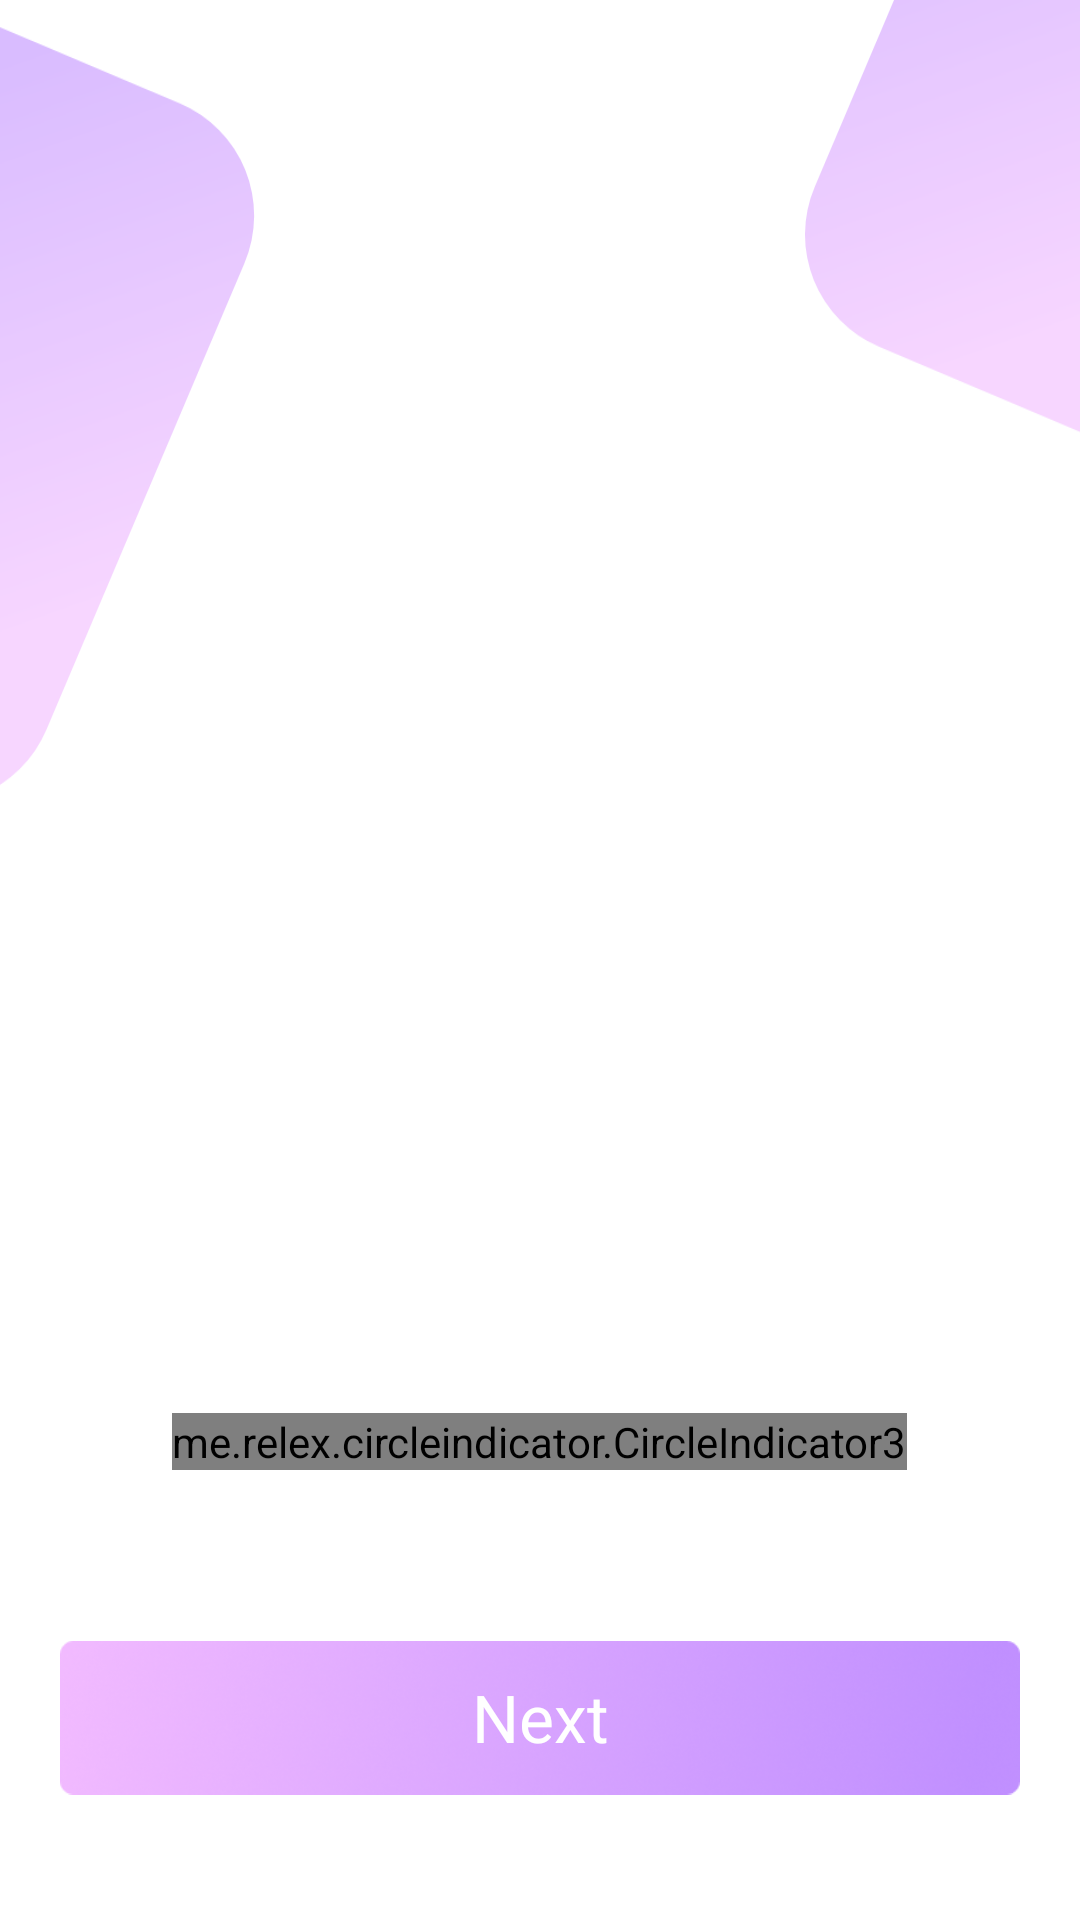

The Android layout XML behind this screen, and the referenced resources:
<!-- AndroidManifest.xml: application theme Theme.DayLog -->
<!-- res/layout/activity_onboarding.xml -->
<?xml version="1.0" encoding="utf-8"?>
<RelativeLayout xmlns:android="http://schemas.android.com/apk/res/android"
    xmlns:app="http://schemas.android.com/apk/res-auto"
    xmlns:tools="http://schemas.android.com/tools"
    android:layout_width="match_parent"
    android:layout_height="match_parent"
    tools:context=".ui.onboarding.OnboardingActivity">

    <ImageView
        android:id="@+id/img_onboard_bg"
        android:layout_width="match_parent"
        android:layout_height="match_parent"
        android:scaleType="centerCrop"
        android:src="@drawable/onboard_bg" />

    <androidx.viewpager2.widget.ViewPager2
        android:id="@+id/viewPager"
        android:layout_width="match_parent"
        android:layout_height="match_parent" />

    
    <me.relex.circleindicator.CircleIndicator3
        android:id="@+id/indicator"
        android:layout_width="wrap_content"
        android:layout_height="wrap_content"
        android:layout_alignParentBottom="true"
        android:layout_centerHorizontal="true"
        android:layout_marginBottom="150dp"
        app:ci_drawable="@drawable/selected_indicator"
        app:ci_drawable_unselected="@drawable/custom_indicator"
        app:ci_height="10dp"
        app:ci_width="10dp"
        app:ci_margin="8dp"
        />

    
    <ImageView
        android:id="@+id/btn_onboard_next"
        android:layout_width="320dp"
        android:layout_height="55dp"
        android:layout_alignParentBottom="true"
        android:layout_centerHorizontal="true"
        android:layout_marginBottom="40dp"
        android:scaleType="centerInside"
        android:src="@drawable/button" />

    
    <TextView
        android:id="@+id/txt_btn_title_next"
        android:layout_width="wrap_content"
        android:layout_height="wrap_content"
        android:layout_alignStart="@id/btn_onboard_next"
        android:layout_alignTop="@id/btn_onboard_next"
        android:layout_alignEnd="@id/btn_onboard_next"
        android:layout_alignBottom="@id/btn_onboard_next"
        android:gravity="center"
        android:text="Next"
        android:textColor="@color/white"
        android:textSize="22sp"
        android:textStyle="normal" />

</RelativeLayout>
<!-- resources referenced by this layout -->
<resources>
  <color name="white">#FFFFFFFF</color>
  <!-- drawable button: png bitmap (drawable, 56948 bytes) -->
  <!-- drawable custom_indicator (drawable) -->
  <?xml version="1.0" encoding="utf-8"?>
  <selector xmlns:android="http://schemas.android.com/apk/res/android">
  
  
  
  
  
  
  
  
  
  
      <item android:state_selected="false">
          <shape android:shape="rectangle">
              <size android:width="10dp" android:height="10dp" />
              <solid android:color="@color/purple_10" />
              <corners android:radius="10dp" />
          </shape>
      </item>
  
  
  
  </selector>
  <!-- drawable onboard_bg (drawable-nodpi) -->
  <vector xmlns:android="http://schemas.android.com/apk/res/android"
      xmlns:aapt="http://schemas.android.com/aapt"
      android:width="390dp"
      android:height="844dp"
      android:viewportWidth="390"
      android:viewportHeight="844">
    <path
        android:pathData="M0,0h390v844h-390z"
        android:fillColor="#ffffff"/>
    <group>
      <clip-path
          android:pathData="M0,0h390v390h-390z"/>
      <path
          android:pathData="M423.4,-48.81L497.96,-17.16A44,44 0,0 1,521.27 40.54L449.76,209A44,44 70.33,0 1,392.06 232.31L317.5,200.66A44,44 132.16,0 1,294.19 142.97L365.7,-25.5A44,44 51.98,0 1,423.4 -48.81z"
          android:strokeAlpha="0.600377"
          android:fillAlpha="0.600377">
        <aapt:attr name="android:fillColor">
          <gradient 
              android:startX="366.5"
              android:startY="199.5"
              android:endX="300.48"
              android:endY="16.25"
              android:type="linear">
            <item android:offset="0" android:color="#FFF1BAFF"/>
            <item android:offset="1" android:color="#FFC08FFF"/>
          </gradient>
        </aapt:attr>
      </path>
      <path
          android:pathData="M-9.6,81.19L64.96,112.84A44,44 94.21,0 1,88.27 170.54L16.76,339A44,44 47.2,0 1,-40.94 362.31L-115.5,330.66A44,44 59.69,0 1,-138.81 272.97L-67.3,104.5A44,44 83.34,0 1,-9.6 81.19z"
          android:strokeAlpha="0.600377"
          android:fillAlpha="0.600377">
        <aapt:attr name="android:fillColor">
          <gradient 
              android:startX="-66.5"
              android:startY="329.5"
              android:endX="-132.52"
              android:endY="146.25"
              android:type="linear">
            <item android:offset="0" android:color="#FFF1BAFF"/>
            <item android:offset="1" android:color="#FFC08FFF"/>
          </gradient>
        </aapt:attr>
      </path>
    </group>
  </vector>
  <!-- drawable selected_indicator (drawable) -->
  <vector xmlns:android="http://schemas.android.com/apk/res/android"
      android:width="33dp"
      android:height="8dp"
      android:viewportWidth="33"
      android:viewportHeight="8">
    <path
        android:pathData="M4,0L28.322,0A4,4 0,0 1,32.322 4L32.322,4A4,4 0,0 1,28.322 8L4,8A4,4 0,0 1,0 4L0,4A4,4 0,0 1,4 0z"
        android:fillColor="#8322FF"/>
  </vector>
  <style name="Theme.DayLog" parent="Theme.MaterialComponents.DayNight.DarkActionBar">
          
          <item name="colorPrimary">@color/primary_color</item>
          <item name="colorPrimaryVariant">@color/purple_700</item>
          <item name="colorOnPrimary">@color/white</item>
          
          <item name="colorSecondary">@color/secondary_color</item>
          <item name="colorSecondaryVariant">@color/teal_700</item>
          <item name="colorOnSecondary">@color/black</item>
          
          <item name="android:statusBarColor">?attr/colorPrimary</item>
          
      </style>
  <color name="purple_10">#CE0DFF</color>
  <color name="primary_color">#C08FFF</color>
  <color name="purple_700">#FF3700B3</color>
  <color name="secondary_color">#F1BAFF</color>
  <color name="teal_700">#FF018786</color>
  <color name="black">#FF000000</color>
</resources>
